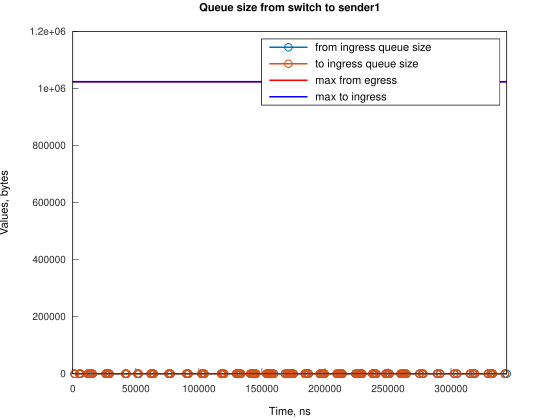

Data behind this chart, as committed beside it:
Time, from_ingress_queue_size, to_ingress_queue_size
1495, 1, nan
1495, 0, 0
5216, 1, 0
5217, 0, 0
5965, 1, 0
5965, 0, 0
11922, 1, 0
11922, 0, 0
13412, 1, 0
13412, 0, 0
14160, 1, 0
14160, 0, 0
15650, 1, 0
15650, 0, 0
26078, 1, 0
26078, 0, 0
27573, 1, 0
27573, 0, 0
29063, 1, 0
29063, 0, 0
41729, 1, 0
41729, 0, 0
42474, 1, 0
42474, 0, 0
51410, 1, 0
51410, 0, 0
52157, 1, 0
52157, 0, 0
61841, 1, 0
61841, 0, 0
63334, 1, 0
63334, 0, 0
64078, 1, 0
64078, 0, 0
76002, 1, 0
76002, 0, 0
77490, 1, 0
77490, 0, 0
90153, 1, 0
90153, 0, 0
91646, 1, 0
91646, 0, 0
102079, 1, 0
102079, 0, 0
102819, 1, 0
102819, 0, 0
104312, 1, 0
104312, 0, 0
117720, 1, 0
117720, 0, 0
118465, 1, 0
118465, 0, 0
119210, 1, 0
119210, 0, 0
119958, 1, 0
119958, 0, 0
129646, 1, 0
129646, 0, 0
131134, 1, 0
131134, 0, 0
... 146 more rows
